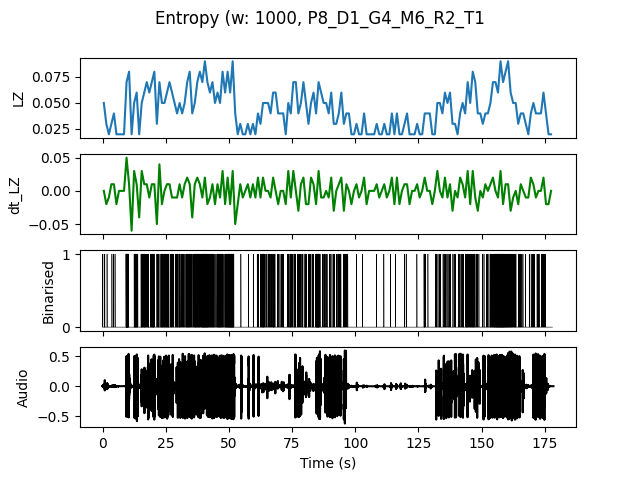

The table this chart was drawn from, first rows:
, t0, LZ, dt_LZ, IOI
0.0, 0.0, 0.04983, 0.0, 0.3333
1.0, 1.0, 0.0299, -0.01993, 1.0
2.0, 2.0, 0.01993, -0.009966, 0.0
3.0, 3.0, 0.0299, 0.009966, 1.0
4.0, 4.0, 0.03986, 0.009966, 0.5
5.0, 5.0, 0.01993, -0.01993, 0.0
6.0, 6.0, 0.01993, 0.0, 0.0
7.0, 7.0, 0.01993, 0.0, 0.0
8.0, 8.0, 0.01993, 0.0, 0.0
9.0, 9.0, 0.06976, 0.04983, 0.1
10.0, 10.0, 0.07973, 0.009966, 0.25
11.0, 11.0, 0.01993, -0.05979, 0.0
12.0, 12.0, 0.04983, 0.0299, 0.25
13.0, 13.0, 0.05979, 0.009966, 0.1667
14.0, 14.0, 0.01993, -0.03986, 0.0
15.0, 15.0, 0.04983, 0.0299, 0.2
16.0, 16.0, 0.05979, 0.009966, 0.25
17.0, 17.0, 0.06976, 0.009966, 0.25
18.0, 18.0, 0.05979, -0.009966, 0.3333
19.0, 19.0, 0.06976, 0.009966, 0.2
20.0, 20.0, 0.07973, 0.009966, 0.2
21.0, 21.0, 0.0299, -0.04983, 0.5
22.0, 22.0, 0.06976, 0.03986, 0.3333
23.0, 23.0, 0.04983, -0.01993, 0.2
24.0, 24.0, 0.04983, 0.0, 0.25
25.0, 25.0, 0.05979, 0.009966, 0.2
26.0, 26.0, 0.06976, 0.009966, 0.25
27.0, 27.0, 0.05979, -0.009966, 0.3333
28.0, 28.0, 0.04983, -0.009966, 0.5
29.0, 29.0, 0.03986, -0.009966, 0.3333
30.0, 30.0, 0.04983, 0.009966, 0.25
31.0, 31.0, 0.03986, -0.009966, 0.5
32.0, 32.0, 0.04983, 0.009966, 0.5
33.0, 33.0, 0.06976, 0.01993, 0.25
34.0, 34.0, 0.07973, 0.009966, 0.2
35.0, 35.0, 0.03986, -0.03986, 0.5
36.0, 36.0, 0.04983, 0.009966, 0.2
37.0, 37.0, 0.06976, 0.01993, 0.25
38.0, 38.0, 0.07973, 0.009966, 0.2
39.0, 39.0, 0.06976, -0.009966, 0.2
40.0, 40.0, 0.08969, 0.01993, 0.125
41.0, 41.0, 0.06976, -0.01993, 0.1667
42.0, 42.0, 0.05979, -0.009966, 0.25
43.0, 43.0, 0.06976, 0.009966, 0.2
44.0, 44.0, 0.04983, -0.01993, 0.5
45.0, 45.0, 0.05979, 0.009966, 0.2
46.0, 46.0, 0.04983, -0.009966, 0.25
47.0, 47.0, 0.07973, 0.0299, 0.25
48.0, 48.0, 0.05979, -0.01993, 0.25
49.0, 49.0, 0.07973, 0.01993, 0.1429
50.0, 50.0, 0.05979, -0.01993, 0.1667
51.0, 51.0, 0.08969, 0.0299, 0.125
52.0, 52.0, 0.03986, -0.04983, 1.0
53.0, 53.0, 0.01993, -0.01993, 0.0
54.0, 54.0, 0.0299, 0.009966, 1.0
55.0, 55.0, 0.01993, -0.009966, 0.0
56.0, 56.0, 0.01993, 0.0, 0.0
57.0, 57.0, 0.0299, 0.009966, 1.0
58.0, 58.0, 0.01993, -0.009966, 0.0
59.0, 59.0, 0.0299, 0.009966, 1.0
... 118 more rows
